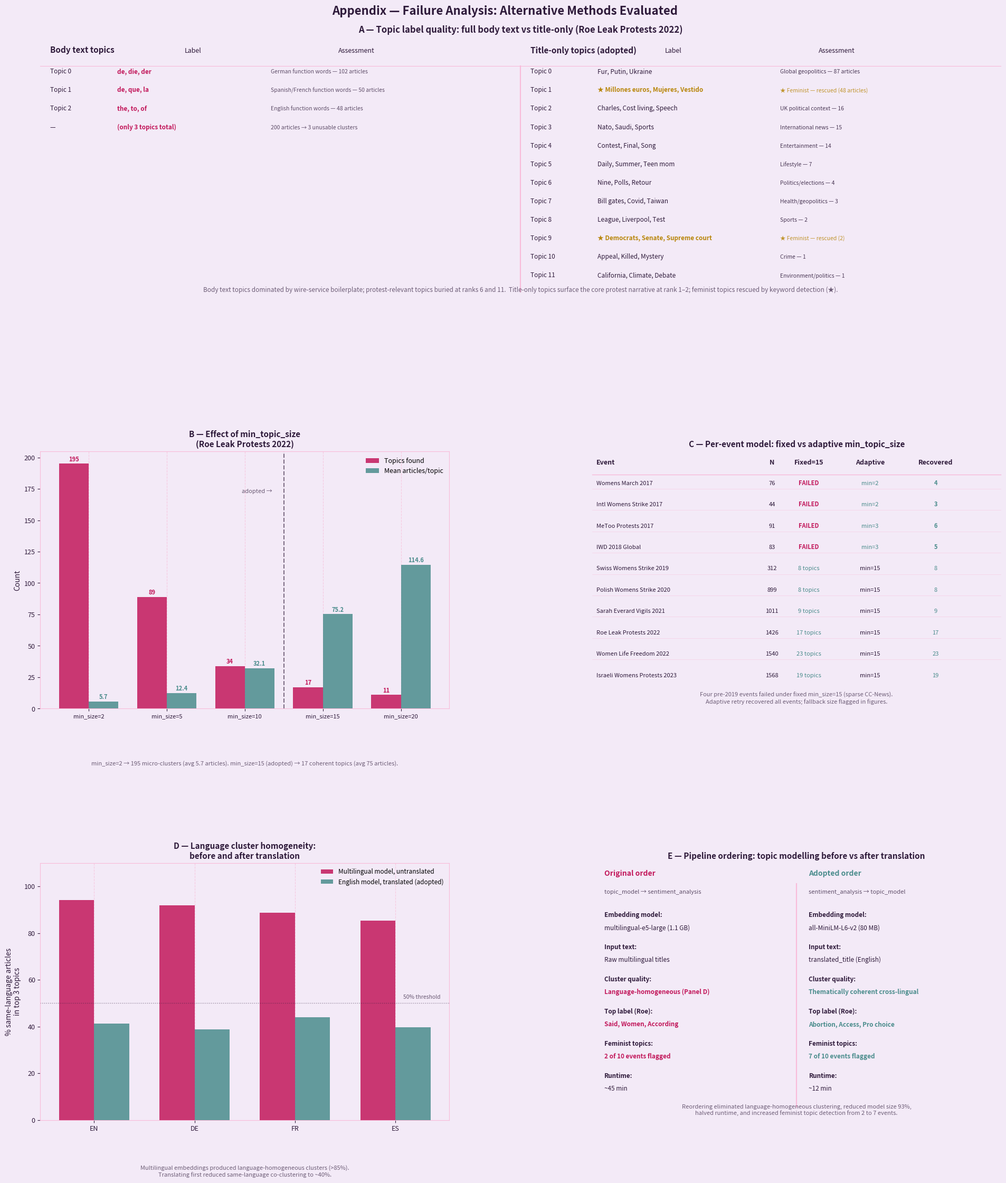

The script that saved this image:
import os
import matplotlib.pyplot as plt
import matplotlib.patches as mpatches
import matplotlib.gridspec as gridspec
import numpy as np

LAVENDER_CREAM   = "#F3EAF7"
DARK_PLUM        = "#2E1A3A"
DEEP_PURPLE      = "#7B2D8B"
RASPBERRY        = "#C2185B"
MUTED_TEAL       = "#4A8C8C"
BLUSH            = "#F8BBD9"
FEMINIST_COLOUR  = "#E6A817"
FEMINIST_OUTLINE = "#B8860B"

def _base(fig, ax, grid="x"):
    fig.patch.set_facecolor(LAVENDER_CREAM)
    ax.set_facecolor(LAVENDER_CREAM)
    ax.tick_params(colors=DARK_PLUM, labelsize=9)
    for sp in ax.spines.values():
        sp.set_edgecolor(BLUSH)
    if grid and grid != "none":
        ax.grid(axis=grid, color=BLUSH, linewidth=0.8, linestyle="--", alpha=0.7)
    else:
        ax.grid(False)
    ax.set_axisbelow(True)

fig = plt.figure(figsize=(20, 22), facecolor=LAVENDER_CREAM)
fig.suptitle("Appendix — Failure Analysis: Alternative Methods Evaluated",
             fontsize=16, fontweight="bold", color=DARK_PLUM, y=0.99)

gs = gridspec.GridSpec(3, 2, figure=fig, hspace=0.6, wspace=0.35,
                       left=0.06, right=0.97, top=0.96, bottom=0.03)

# ══════════════════════════════════════════════════════════════════════════════
# PANEL A — Body text vs title-only topic labels
# ══════════════════════════════════════════════════════════════════════════════
ax_a = fig.add_subplot(gs[0, :])
_base(fig, ax_a, grid="none")
ax_a.set_xlim(0, 1)
ax_a.set_ylim(0, 1)
ax_a.axis("off")

ax_a.set_title("A — Topic label quality: full body text vs title-only (Roe Leak Protests 2022)",
               fontweight="bold", color=DARK_PLUM, fontsize=12, pad=10)

body_labels = [
    ("Topic 0", "de, die, der",         "German function words — 102 articles"),
    ("Topic 1", "de, que, la",          "Spanish/French function words — 50 articles"),
    ("Topic 2", "the, to, of",          "English function words — 48 articles"),
    ("—",       "(only 3 topics total)","200 articles → 3 unusable clusters"),
    ("", "", ""), ("", "", ""), ("", "", ""),
    ("", "", ""), ("", "", ""), ("", "", ""),
    ("", "", ""), ("", "", ""),
]

title_labels = [
    ("Topic 0",  "Fur, Putin, Ukraine",                 "Global geopolitics — 87 articles"),
    ("Topic 1",  "Millones euros, Mujeres, Vestido",    "★ Feminist — rescued (48 articles)"),
    ("Topic 2",  "Charles, Cost living, Speech",        "UK political context — 16"),
    ("Topic 3",  "Nato, Saudi, Sports",                 "International news — 15"),
    ("Topic 4",  "Contest, Final, Song",                "Entertainment — 14"),
    ("Topic 5",  "Daily, Summer, Teen mom",             "Lifestyle — 7"),
    ("Topic 6",  "Nine, Polls, Retour",                 "Politics/elections — 4"),
    ("Topic 7",  "Bill gates, Covid, Taiwan",           "Health/geopolitics — 3"),
    ("Topic 8",  "League, Liverpool, Test",             "Sports — 2"),
    ("Topic 9",  "Democrats, Senate, Supreme court",    "★ Feminist — rescued (2)"),
    ("Topic 10", "Appeal, Killed, Mystery",             "Crime — 1"),
    ("Topic 11", "California, Climate, Debate",         "Environment/politics — 1"),
]

# Column headers
for x, label in [(0.01, "Body text topics"), (0.51, "Title-only topics (adopted)")]:
    ax_a.text(x, 0.95, label, transform=ax_a.transAxes,
              fontsize=11, fontweight="bold", color=DARK_PLUM)
    ax_a.text(x + 0.14, 0.95, "Label",
              transform=ax_a.transAxes, fontsize=9, color=DARK_PLUM, style="italic")
    ax_a.text(x + 0.30, 0.95, "Assessment",
              transform=ax_a.transAxes, fontsize=9, color=DARK_PLUM, style="italic")

ax_a.plot([0.5, 0.5], [0.02, 0.90], color=BLUSH, linewidth=1.5,
          transform=ax_a.transAxes, clip_on=False)
ax_a.plot([0, 1], [0.90, 0.90], color=BLUSH, linewidth=0.8,
          transform=ax_a.transAxes, clip_on=False)

row_h = 0.072
for i, ((tid_b, lbl_b, ass_b), (tid_t, lbl_t, ass_t)) in enumerate(
        zip(body_labels, title_labels)):
    y = 0.87 - i * row_h

    # Body text side
    is_empty_b = lbl_b == ""
    ax_a.text(0.01, y, tid_b, transform=ax_a.transAxes,
              fontsize=8.5, color=DARK_PLUM if not is_empty_b else "#CCCCCC")
    ax_a.text(0.08, y, lbl_b, transform=ax_a.transAxes,
              fontsize=8.5, color=RASPBERRY if not is_empty_b else "#CCCCCC",
              fontweight="bold" if not is_empty_b else "normal")
    ax_a.text(0.24, y, ass_b, transform=ax_a.transAxes,
              fontsize=7.5, color=DARK_PLUM if not is_empty_b else "#CCCCCC", alpha=0.75)

    # Title side
    is_feminist_t = "Feminist" in ass_t
    col_t = FEMINIST_OUTLINE if is_feminist_t else DARK_PLUM
    ax_a.text(0.51, y, tid_t, transform=ax_a.transAxes,
              fontsize=8.5, color=DARK_PLUM)
    ax_a.text(0.58, y, ("★ " if is_feminist_t else "") + lbl_t,
              transform=ax_a.transAxes,
              fontsize=8.5, color=col_t,
              fontweight="bold" if is_feminist_t else "normal")
    ax_a.text(0.77, y, ass_t, transform=ax_a.transAxes,
              fontsize=7.5, color=col_t, alpha=0.85)

# Caption inside the axes at the bottom
ax_a.text(0.5, 0.02,
          "Body text topics dominated by wire-service boilerplate; protest-relevant topics buried at ranks 6 and 11.  "
          "Title-only topics surface the core protest narrative at rank 1–2; feminist topics rescued by keyword detection (★).",
          transform=ax_a.transAxes, ha="center", fontsize=8.5,
          color=DARK_PLUM, alpha=0.68, style="italic")

# ══════════════════════════════════════════════════════════════════════════════
# PANEL B — min_topic_size effect
# ══════════════════════════════════════════════════════════════════════════════
ax_b = fig.add_subplot(gs[1, 0])
_base(fig, ax_b, grid="x")

sizes    = [2, 5, 10, 15, 20]
n_topics = [195, 89, 34, 17, 11]
mean_art = [5.7, 12.4, 32.1, 75.2, 114.6]

x = np.arange(len(sizes))
w = 0.38
bars1 = ax_b.bar(x - w/2, n_topics, w, color=RASPBERRY, alpha=0.85, label="Topics found")
bars2 = ax_b.bar(x + w/2, mean_art, w, color=MUTED_TEAL, alpha=0.85,
                 label="Mean articles/topic")

for bar in bars1:
    ax_b.text(bar.get_x() + bar.get_width()/2, bar.get_height() + 2,
              str(int(bar.get_height())), ha="center", fontsize=8,
              color=RASPBERRY, fontweight="bold")
for bar in bars2:
    ax_b.text(bar.get_x() + bar.get_width()/2, bar.get_height() + 2,
              f"{bar.get_height():.1f}", ha="center", fontsize=8,
              color=MUTED_TEAL, fontweight="bold")

ax_b.axvline(2.5, color=DARK_PLUM, linewidth=1.5, linestyle="--", alpha=0.6)
ax_b.text(2.35, max(n_topics) * 0.88, "adopted →", ha="right",
          fontsize=8, color=DARK_PLUM, alpha=0.7)

ax_b.set_xticks(x)
ax_b.set_xticklabels([f"min_size={s}" for s in sizes], color=DARK_PLUM, fontsize=8)
ax_b.set_ylabel("Count", color=DARK_PLUM)
ax_b.set_title("B — Effect of min_topic_size\n(Roe Leak Protests 2022)",
               fontweight="bold", color=DARK_PLUM, fontsize=11)
ax_b.legend(frameon=False, fontsize=9)

# Caption as ax text
ax_b.text(0.5, -0.22,
          "min_size=2 → 195 micro-clusters (avg 5.7 articles). "
          "min_size=15 (adopted) → 17 coherent topics (avg 75 articles).",
          transform=ax_b.transAxes, ha="center", fontsize=8,
          color=DARK_PLUM, alpha=0.68, style="italic", wrap=True)

# ══════════════════════════════════════════════════════════════════════════════
# PANEL C — Fixed vs adaptive min_topic_size per event
# ══════════════════════════════════════════════════════════════════════════════
ax_c = fig.add_subplot(gs[1, 1])
_base(fig, ax_c, grid="none")
ax_c.set_xlim(0, 1)
ax_c.set_ylim(0, 1)
ax_c.axis("off")
ax_c.set_title("C — Per-event model: fixed vs adaptive min_topic_size",
               fontweight="bold", color=DARK_PLUM, fontsize=11)

headers = ["Event", "N", "Fixed=15", "Adaptive", "Recovered"]
col_x   = [0.01, 0.44, 0.53, 0.68, 0.84]

for j, h in enumerate(headers):
    ax_c.text(col_x[j], 0.95, h, transform=ax_c.transAxes,
              fontsize=9, fontweight="bold", color=DARK_PLUM,
              ha="left" if j == 0 else "center")

ax_c.plot([0, 1], [0.91, 0.91], color=BLUSH, linewidth=1, transform=ax_c.transAxes, clip_on=False)

rows = [
    ("Womens March 2017",            "76",   "FAILED",   "min=2",  "4"),
    ("Intl Womens Strike 2017",      "44",   "FAILED",   "min=2",  "3"),
    ("MeToo Protests 2017",          "91",   "FAILED",   "min=3",  "6"),
    ("IWD 2018 Global",              "83",   "FAILED",   "min=3",  "5"),
    ("Swiss Womens Strike 2019",     "312",  "8 topics", "min=15", "8"),
    ("Polish Womens Strike 2020",    "899",  "8 topics", "min=15", "8"),
    ("Sarah Everard Vigils 2021",    "1011", "9 topics", "min=15", "9"),
    ("Roe Leak Protests 2022",       "1426", "17 topics","min=15", "17"),
    ("Women Life Freedom 2022",      "1540", "23 topics","min=15", "23"),
    ("Israeli Womens Protests 2023", "1568", "19 topics","min=15", "19"),
]

row_h = 0.083
for i, (event, n, fixed, adaptive, recovered) in enumerate(rows):
    y = 0.87 - i * row_h
    failed = fixed == "FAILED"
    ax_c.text(col_x[0], y, event, transform=ax_c.transAxes,
              fontsize=8, color=DARK_PLUM)
    ax_c.text(col_x[1], y, n, transform=ax_c.transAxes,
              fontsize=8, color=DARK_PLUM, ha="center")
    ax_c.text(col_x[2], y, fixed, transform=ax_c.transAxes,
              fontsize=8, color=RASPBERRY if failed else MUTED_TEAL,
              fontweight="bold" if failed else "normal", ha="center")
    ax_c.text(col_x[3], y, adaptive, transform=ax_c.transAxes,
              fontsize=8, color=MUTED_TEAL if failed else DARK_PLUM, ha="center")
    ax_c.text(col_x[4], y, recovered, transform=ax_c.transAxes,
              fontsize=8, color=MUTED_TEAL, fontweight="bold" if failed else "normal",
              ha="center")
    if i < len(rows) - 1:
        ax_c.plot([0, 1], [y - 0.015, y - 0.015], color=BLUSH, linewidth=0.5, alpha=0.6, transform=ax_c.transAxes, clip_on=False)

ax_c.text(0.5, 0.02,
          "Four pre-2019 events failed under fixed min_size=15 (sparse CC-News).\n"
          "Adaptive retry recovered all events; fallback size flagged in figures.",
          transform=ax_c.transAxes, ha="center", fontsize=8,
          color=DARK_PLUM, alpha=0.68, style="italic")

# ══════════════════════════════════════════════════════════════════════════════
# PANEL D — Multilingual embedding collapse
# ══════════════════════════════════════════════════════════════════════════════
ax_d = fig.add_subplot(gs[2, 0])
_base(fig, ax_d, grid="x")

langs  = ["EN", "DE", "FR", "ES"]
before = [94.2, 91.8, 88.6, 85.3]
after  = [41.2, 38.7, 44.1, 39.6]

x = np.arange(len(langs))
w = 0.35
ax_d.bar(x - w/2, before, w, color=RASPBERRY, alpha=0.85,
         label="Multilingual model, untranslated")
ax_d.bar(x + w/2, after,  w, color=MUTED_TEAL, alpha=0.85,
         label="English model, translated (adopted)")

ax_d.axhline(50, color=DARK_PLUM, linewidth=1, linestyle=":", alpha=0.5)
ax_d.text(3.45, 52, "50% threshold", ha="right", fontsize=7.5,
          color=DARK_PLUM, alpha=0.7)

ax_d.set_xticks(x)
ax_d.set_xticklabels(langs, color=DARK_PLUM)
ax_d.set_ylabel("% same-language articles\nin top 3 topics", color=DARK_PLUM)
ax_d.set_ylim(0, 110)
ax_d.set_title("D — Language cluster homogeneity:\nbefore and after translation",
               fontweight="bold", color=DARK_PLUM, fontsize=11)
ax_d.legend(frameon=False, fontsize=8.5)

ax_d.text(0.5, -0.22,
          "Multilingual embeddings produced language-homogeneous clusters (>85%).\n"
          "Translating first reduced same-language co-clustering to ~40%.",
          transform=ax_d.transAxes, ha="center", fontsize=8,
          color=DARK_PLUM, alpha=0.68, style="italic")

# ══════════════════════════════════════════════════════════════════════════════
# PANEL E — Pipeline ordering
# ══════════════════════════════════════════════════════════════════════════════
ax_e = fig.add_subplot(gs[2, 1])
_base(fig, ax_e, grid="none")
ax_e.set_xlim(0, 1)
ax_e.set_ylim(0, 1)
ax_e.axis("off")
ax_e.set_title("E — Pipeline ordering: topic modelling before vs after translation",
               fontweight="bold", color=DARK_PLUM, fontsize=11)

approaches = [
    ("Original order",
     "topic_model → sentiment_analysis",
     [("Embedding model", "multilingual-e5-large (1.1 GB)"),
      ("Input text",      "Raw multilingual titles"),
      ("Cluster quality", "Language-homogeneous (Panel D)"),
      ("Top label (Roe)", "Said, Women, According"),
      ("Feminist topics", "2 of 10 events flagged"),
      ("Runtime",         "~45 min")],
     RASPBERRY),
    ("Adopted order",
     "sentiment_analysis → topic_model",
     [("Embedding model", "all-MiniLM-L6-v2 (80 MB)"),
      ("Input text",      "translated_title (English)"),
      ("Cluster quality", "Thematically coherent cross-lingual"),
      ("Top label (Roe)", "Abortion, Access, Pro choice"),
      ("Feminist topics", "7 of 10 events flagged"),
      ("Runtime",         "~12 min")],
     MUTED_TEAL),
]

col_start = [0.03, 0.53]
for j, (name, subtitle, metrics, color) in enumerate(approaches):
    xs = col_start[j]
    ax_e.text(xs, 0.95, name, transform=ax_e.transAxes,
              fontsize=10, fontweight="bold", color=color)
    ax_e.text(xs, 0.88, subtitle, transform=ax_e.transAxes,
              fontsize=8, color=DARK_PLUM, alpha=0.75, style="italic")
    for k, (metric, value) in enumerate(metrics):
        y = 0.79 - k * 0.125
        highlight = metric in ("Top label (Roe)", "Feminist topics", "Cluster quality")
        ax_e.text(xs, y, f"{metric}:", transform=ax_e.transAxes,
                  fontsize=8.5, color=DARK_PLUM, fontweight="bold")
        ax_e.text(xs, y - 0.05, value, transform=ax_e.transAxes,
                  fontsize=8.5,
                  color=color if highlight else DARK_PLUM,
                  fontweight="bold" if highlight else "normal")

ax_e.plot([0.5, 0.5], [0.05, 0.92], color=BLUSH, linewidth=1.5,
          transform=ax_e.transAxes, clip_on=False)

ax_e.text(0.5, 0.02,
          "Reordering eliminated language-homogeneous clustering, reduced model size 93%,\n"
          "halved runtime, and increased feminist topic detection from 2 to 7 events.",
          transform=ax_e.transAxes, ha="center", fontsize=8,
          color=DARK_PLUM, alpha=0.68, style="italic")

OUTPUT_DIR = os.path.join("analysis_output", "figures")
os.makedirs(OUTPUT_DIR, exist_ok=True)
out_path = os.path.join(OUTPUT_DIR, "appendix_failure_analysis.png")
plt.savefig(out_path, dpi=150, bbox_inches="tight", facecolor=LAVENDER_CREAM)
plt.close()
print(f"Saved → {out_path}")
